26-way image classification set "dataset" from GitHub (UtrechtUniversity/insects); label vocabulary: ant, bee, bee apis, bee bombus, beetle, beetle coccinellidae, beetle oedemeridae, bug, bug graphosoma, fly, fly empididae, fly sarcophagidae, fly small, hfly episyr, hfly eristal, hfly eupeo, hfly myathr, hfly sphaero, hoverfly syrphus, lepi, background non-insect, bird non-insect, dirt non-insect, shadow non-insect, scorpionfly, wasp.

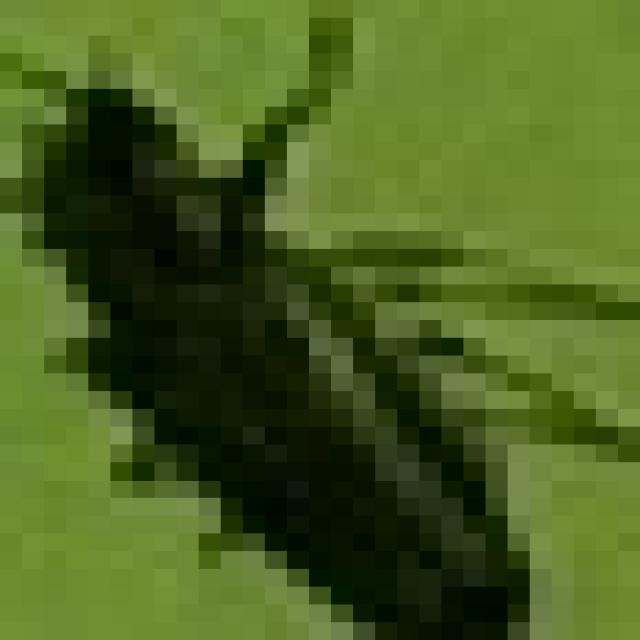
Label: beetle oedemeridae

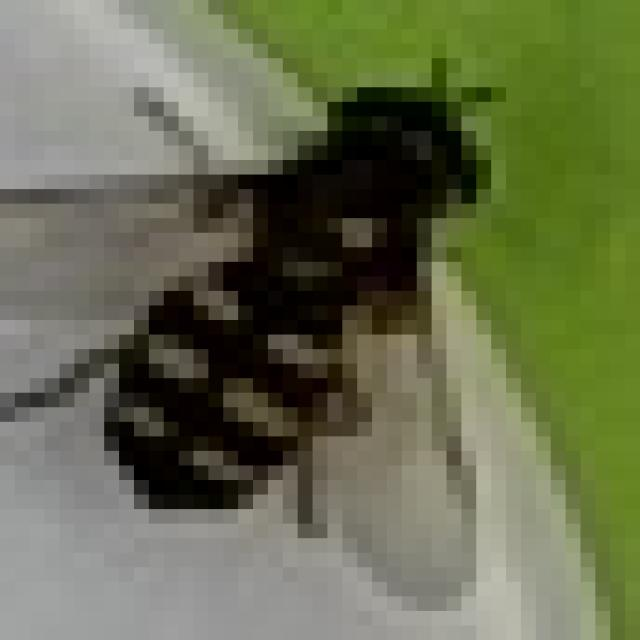
Label: hfly eupeo

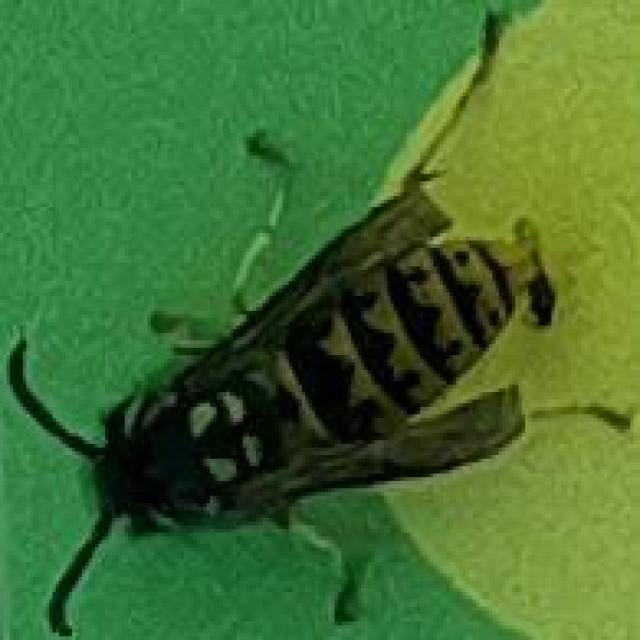
Label: wasp

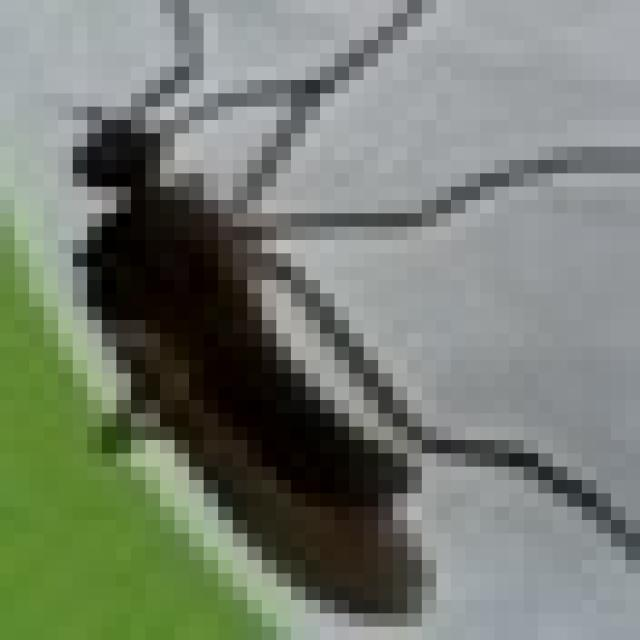
Label: fly empididae

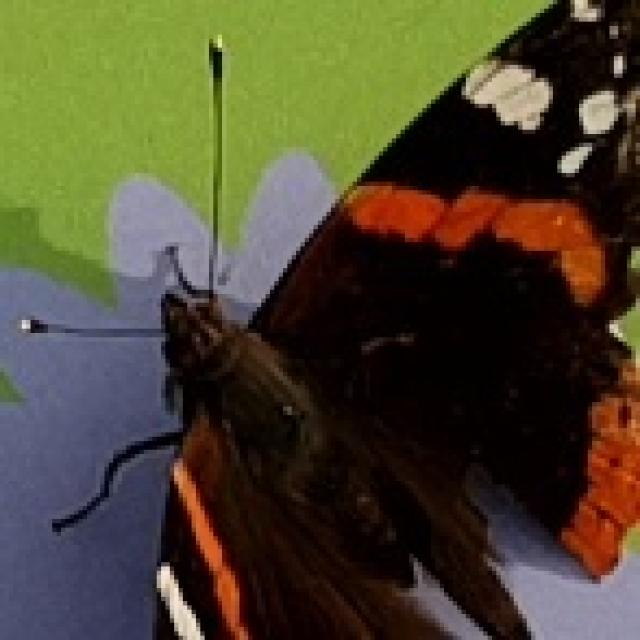
Label: lepi

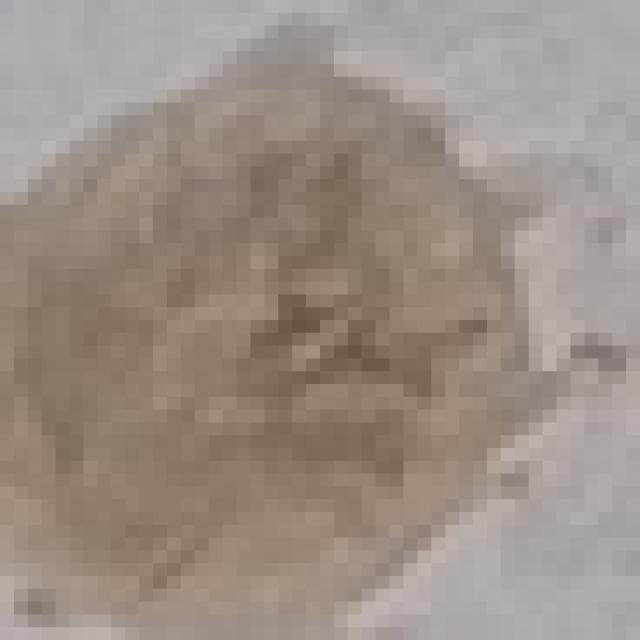
Label: dirt non-insect
